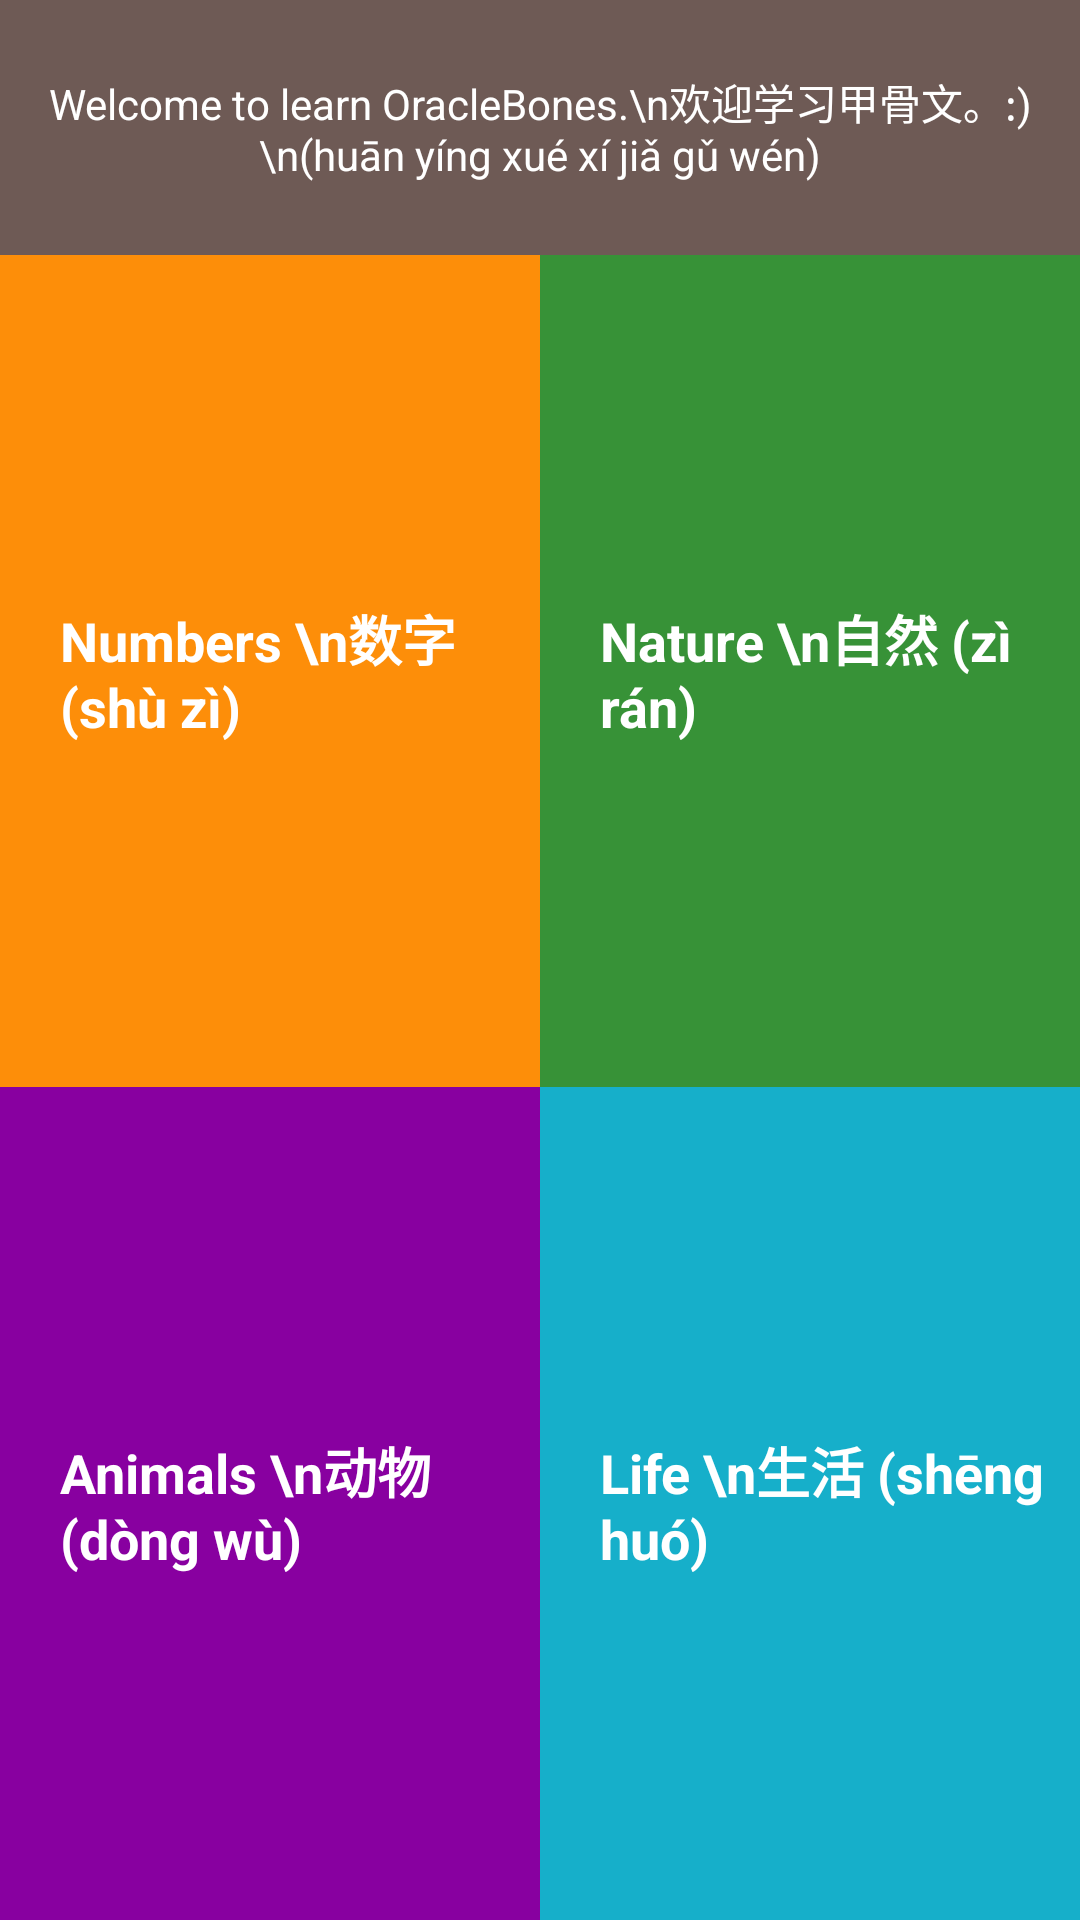

Produce the Android XML layout that renders to this screen, including the resource entries it uses.
<!-- AndroidManifest.xml: application theme AppTheme -->
<!-- res/layout/activity_main.xml -->
<?xml version="1.0" encoding="utf-8"?>
<LinearLayout xmlns:android="http://schemas.android.com/apk/res/android"
    xmlns:tools="http://schemas.android.com/tools"
    android:layout_width="match_parent"
    android:layout_height="match_parent"
    android:background="@color/tan_background"
    android:orientation="vertical"
    tools:context="com.yuanjiexie.spring2016.oraclebones.MainActivity">

    <TextView
        android:layout_height="85dp"
        android:layout_width="match_parent"
        android:background="@color/colorPrimaryLighter"
        android:textColor="@android:color/white"
        android:text="Welcome to learn OracleBones.\n欢迎学习甲骨文。:)\n(huān yíng xué xí jiǎ gǔ wén)"
        android:gravity="center"
        />

    <LinearLayout
        android:orientation="horizontal"
        android:layout_width="match_parent"
        android:layout_height="0dp"
        android:layout_weight="1"
        android:layout_gravity="center_horizontal">


        <TextView
            android:id="@+id/numbers"
            style="@style/CategoryStyle"
            android:background="@color/category_numbers"
            android:text="Numbers \n数字 (shù zì)"
            android:onClick="openNumbers"/>

        <TextView
            android:id="@+id/nature"
            style="@style/CategoryStyle"
            android:background="@color/category_nature"
            android:text="Nature \n自然 (zì rán)"
            android:onClick="openNature"
            android:layout_gravity="right" />

    </LinearLayout>

    <LinearLayout
        android:orientation="horizontal"
        android:layout_width="match_parent"
        android:layout_height="0dp"
        android:layout_weight="1">

        <TextView
            android:id="@+id/animal"
            style="@style/CategoryStyle"
            android:background="@color/category_animal"
            android:text="Animals \n动物 (dòng wù)"
            android:onClick="openAnimal"/>

        <TextView
            android:id="@+id/life"
            style="@style/CategoryStyle"
            android:background="@color/category_life"
            android:text="Life \n生活 (shēng huó)"
            android:onClick="openLife"/>

    </LinearLayout>


</LinearLayout>
<!-- resources referenced by this layout -->
<resources>
  <color name="category_animal">#8800A0</color>
  <color name="category_life">#16AFCA</color>
  <color name="category_nature">#379237</color>
  <color name="category_numbers">#FD8E09</color>
  <color name="colorPrimaryLighter">#6E5A55</color>
  <color name="tan_background">#FFF7DA</color>
  <style name="CategoryStyle">
          <item name="android:layout_height">match_parent</item>
          <item name="android:layout_width">0dp</item>
          <item name="android:layout_weight">1</item>
          <item name="android:gravity">center_vertical</item>
          <item name="android:textColor">@android:color/white</item>
          <item name="android:textStyle">bold</item>
          <item name="android:paddingLeft">20dp</item>
          <item name="android:textAppearance">?android:textAppearanceMedium</item>
      </style>
  <style name="AppTheme" parent="Theme.AppCompat.Light.DarkActionBar">
          
          <item name="colorPrimary">@color/colorPrimary</item>
          <item name="colorPrimaryDark">@color/colorPrimaryDark</item>
          <item name="colorAccent">@color/colorAccent</item>
      </style>
  <color name="colorPrimary">#4A312A</color>
  <color name="colorPrimaryDark">#2F1D1A</color>
  <color name="colorAccent">#F7DCB4</color>
</resources>
